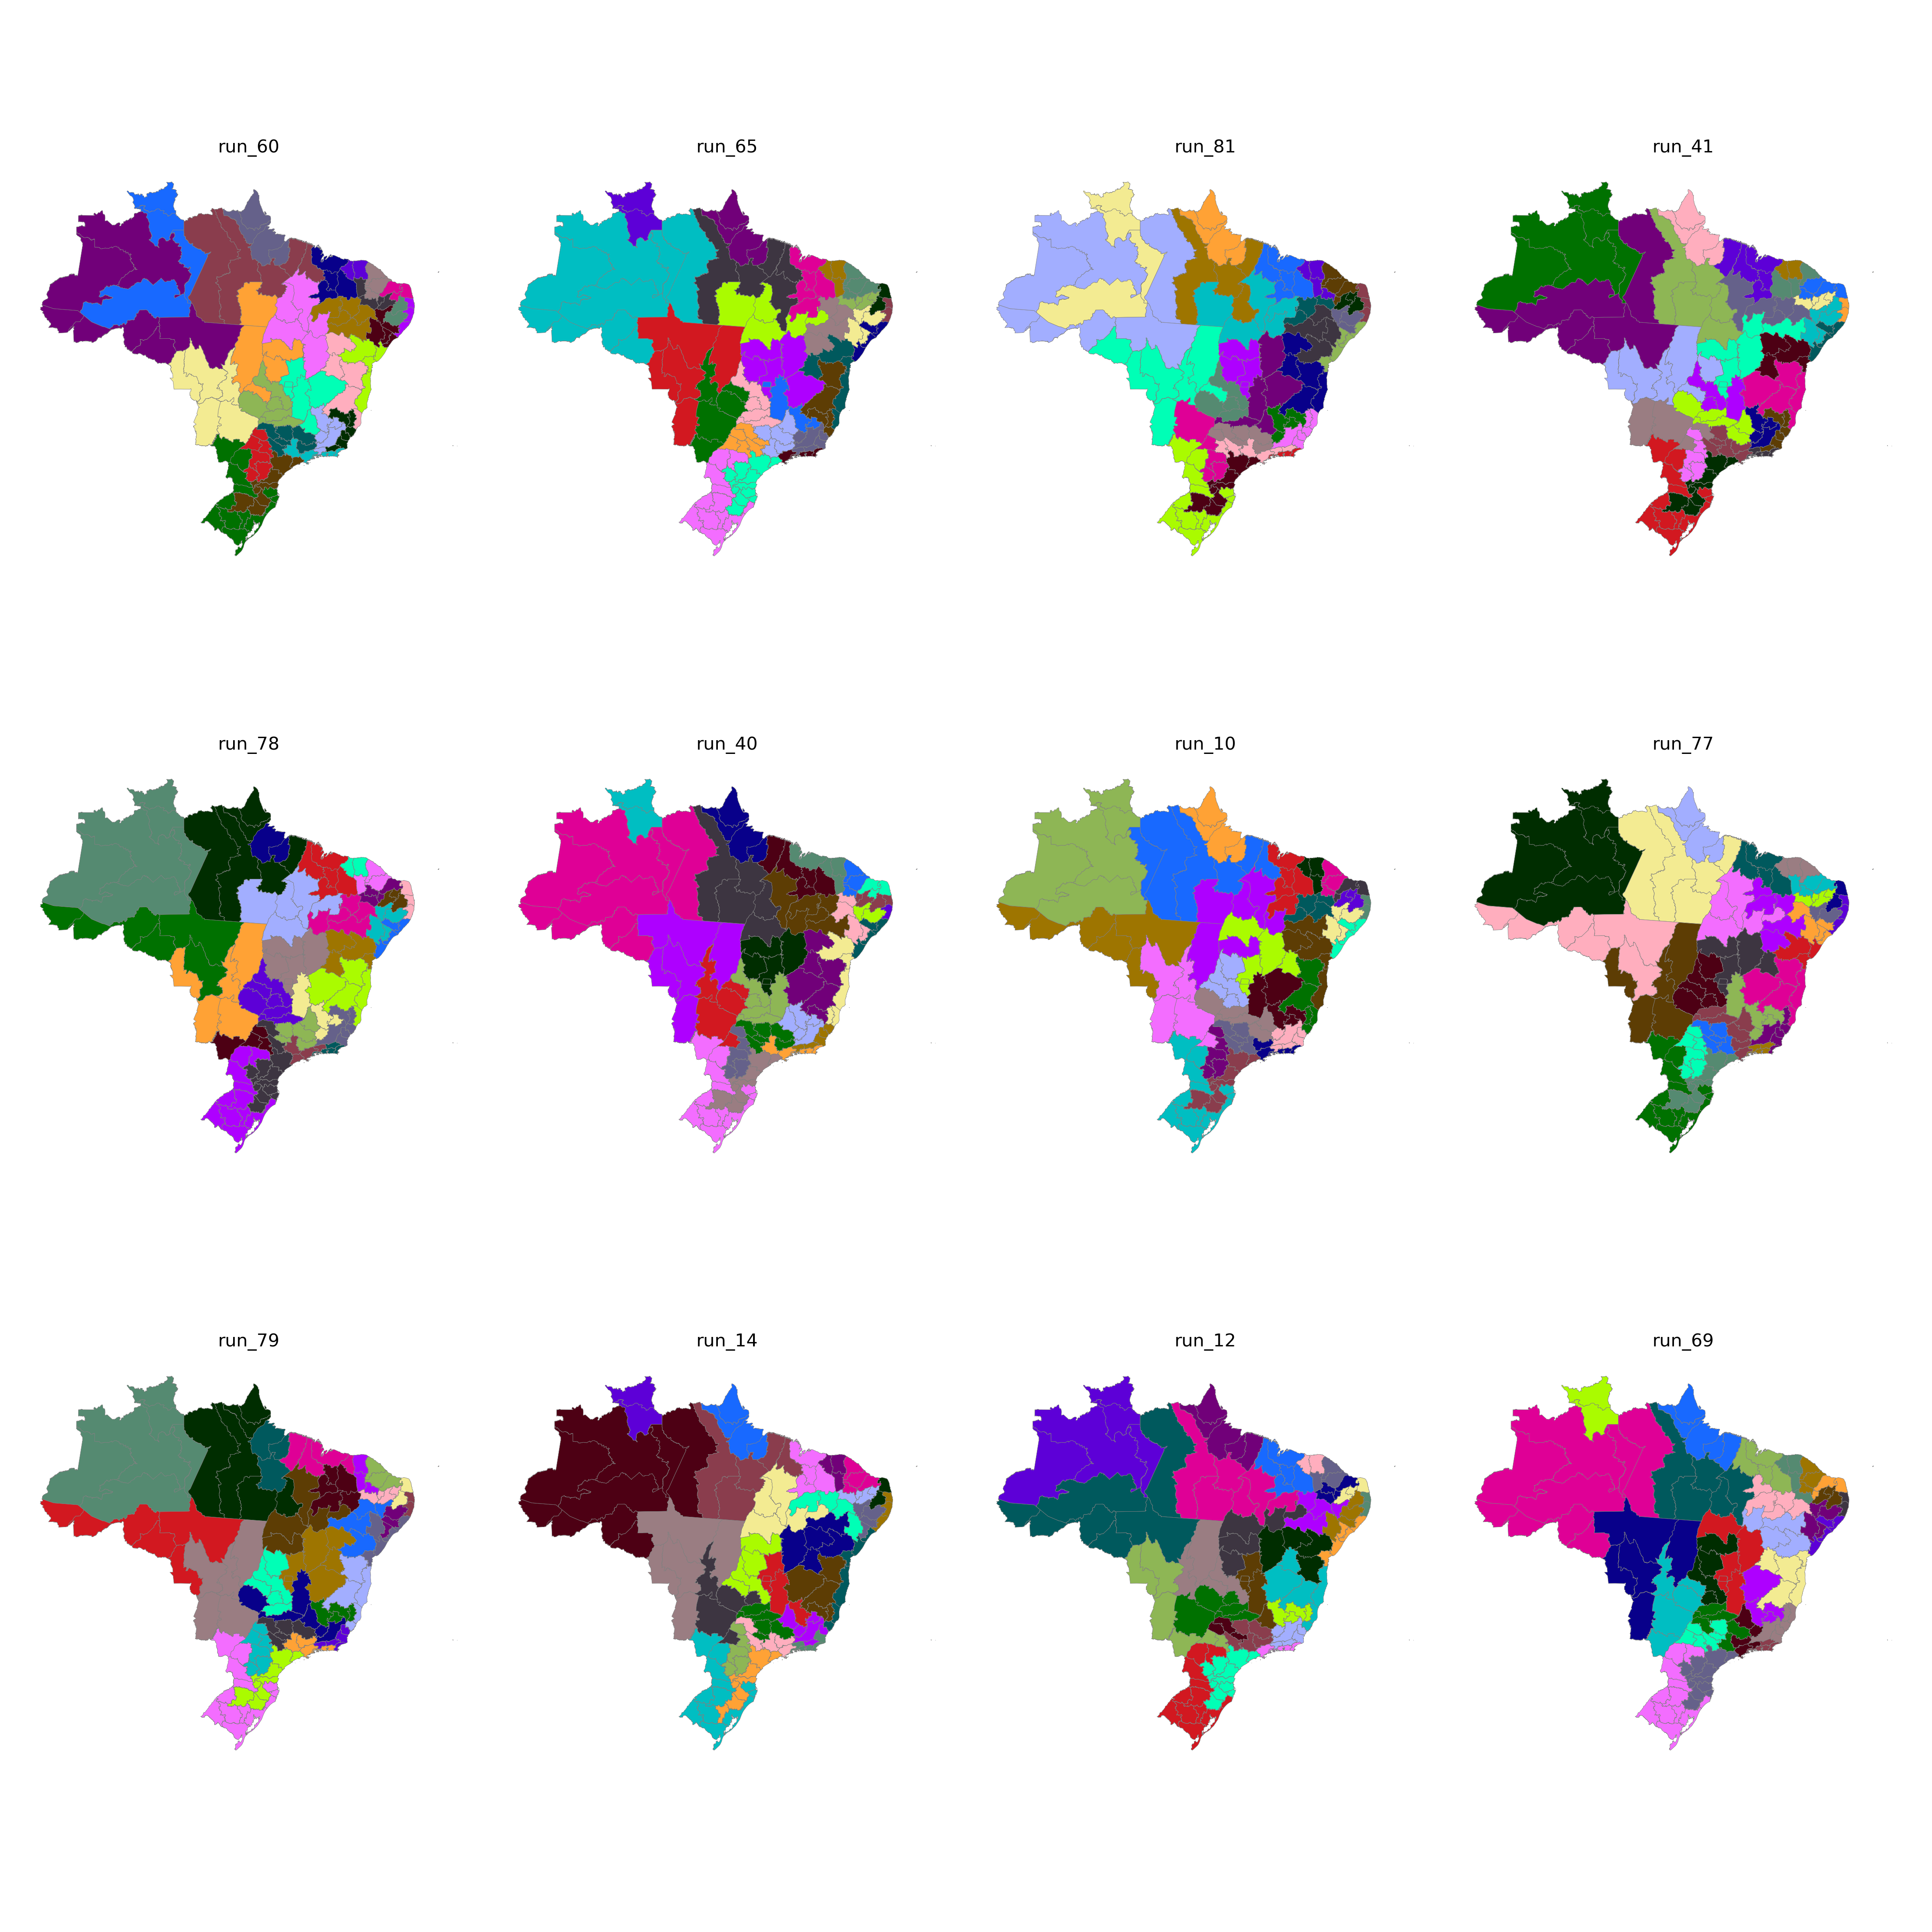

Source data for this figure (header and first rows):
CD_RGINT, cluster
1101, 24
1102, 24
1201, 24
1202, 24
1301, 24
1302, 24
1303, 24
1304, 24
1401, 24
1402, 24
1501, 22
1502, 23
1503, 23
1504, 20
1505, 24
1506, 23
1507, 22
1601, 22
1602, 22
1701, 20
1702, 20
1703, 16
2101, 21
2102, 23
2103, 21
2104, 21
2105, 20
2201, 21
2202, 8
2203, 19
2204, 20
2205, 20
2206, 20
2301, 9
2302, 9
2303, 9
2304, 10
2305, 8
2306, 8
2401, 7
2402, 10
2403, 9
2501, 7
2502, 6
2503, 10
2504, 10
2601, 7
2602, 5
2603, 5
2604, 19
2701, 4
2702, 4
2801, 4
2802, 5
2901, 4
2902, 17
2903, 17
2904, 18
2905, 18
2906, 18
... 73 more rows
